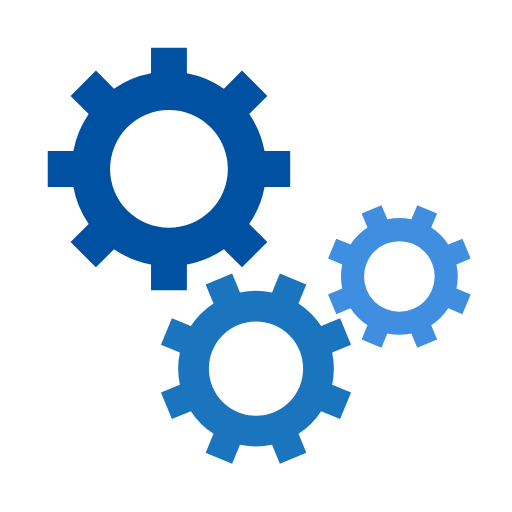
t = 0.00 s
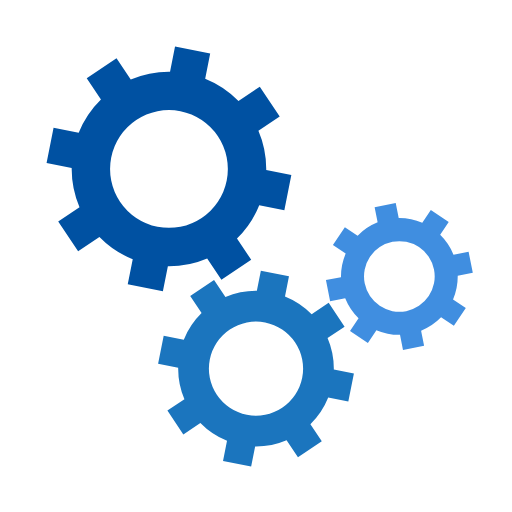
t = 0.05 s
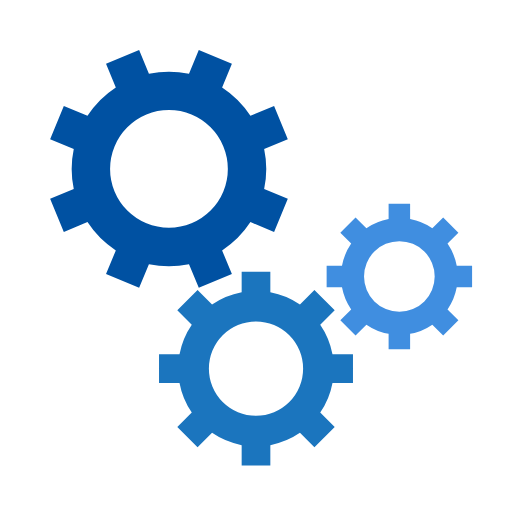
t = 0.10 s
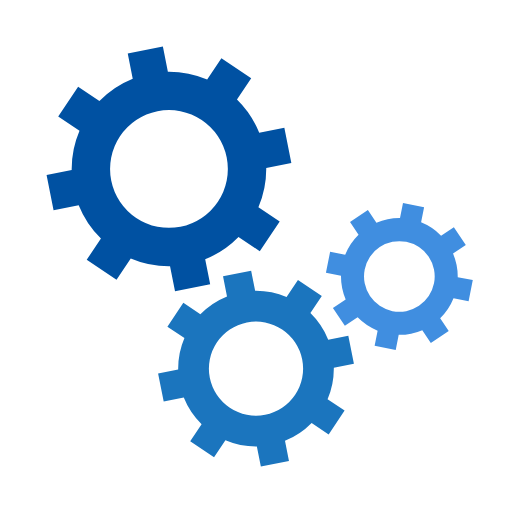
t = 0.15 s

The animated SVG that drew these frames (rendered in a browser with its animation timeline set to each time). Animation: 3 SMIL elements (animateTransform=3); one cycle of 0.20 s, repeats indefinitely.

<svg xmlns="http://www.w3.org/2000/svg" xmlns:xlink="http://www.w3.org/1999/xlink" style="margin: auto; display: block;" viewBox="0 0 100 100" preserveAspectRatio="xMidYMid">
<g transform="translate(50 50)"> <g transform="translate(-17 -17) scale(0.5)"> <g>
<animateTransform attributeName="transform" type="rotate" values="0;45" keyTimes="0;1" dur="0.2s" begin="0s" repeatCount="indefinite"></animateTransform><path d="M37.3496987939662 -7 L47.3496987939662 -7 L47.3496987939662 7 L37.3496987939662 7 A38 38 0 0 1 31.359972760794346 21.46047782418268 L31.359972760794346 21.46047782418268 L38.431040572659825 28.531545636048154 L28.531545636048154 38.431040572659825 L21.46047782418268 31.359972760794346 A38 38 0 0 1 7.0000000000000036 37.3496987939662 L7.0000000000000036 37.3496987939662 L7.000000000000004 47.3496987939662 L-6.999999999999999 47.3496987939662 L-7 37.3496987939662 A38 38 0 0 1 -21.46047782418268 31.35997276079435 L-21.46047782418268 31.35997276079435 L-28.531545636048154 38.431040572659825 L-38.43104057265982 28.531545636048158 L-31.359972760794346 21.460477824182682 A38 38 0 0 1 -37.3496987939662 7.000000000000007 L-37.3496987939662 7.000000000000007 L-47.3496987939662 7.000000000000008 L-47.3496987939662 -6.9999999999999964 L-37.3496987939662 -6.999999999999997 A38 38 0 0 1 -31.35997276079435 -21.460477824182675 L-31.35997276079435 -21.460477824182675 L-38.431040572659825 -28.531545636048147 L-28.53154563604818 -38.4310405726598 L-21.4604778241827 -31.35997276079433 A38 38 0 0 1 -6.999999999999992 -37.3496987939662 L-6.999999999999992 -37.3496987939662 L-6.999999999999994 -47.3496987939662 L6.999999999999977 -47.3496987939662 L6.999999999999979 -37.3496987939662 A38 38 0 0 1 21.460477824182686 -31.359972760794342 L21.460477824182686 -31.359972760794342 L28.531545636048158 -38.43104057265982 L38.4310405726598 -28.53154563604818 L31.35997276079433 -21.4604778241827 A38 38 0 0 1 37.3496987939662 -6.999999999999995 M0 -23A23 23 0 1 0 0 23 A23 23 0 1 0 0 -23" fill="#0051a2"></path></g></g> <g transform="translate(0 22) scale(0.4)"> <g>
<animateTransform attributeName="transform" type="rotate" values="45;0" keyTimes="0;1" dur="0.2s" begin="-0.1s" repeatCount="indefinite"></animateTransform><path d="M37.3496987939662 -7 L47.3496987939662 -7 L47.3496987939662 7 L37.3496987939662 7 A38 38 0 0 1 31.359972760794346 21.46047782418268 L31.359972760794346 21.46047782418268 L38.431040572659825 28.531545636048154 L28.531545636048154 38.431040572659825 L21.46047782418268 31.359972760794346 A38 38 0 0 1 7.0000000000000036 37.3496987939662 L7.0000000000000036 37.3496987939662 L7.000000000000004 47.3496987939662 L-6.999999999999999 47.3496987939662 L-7 37.3496987939662 A38 38 0 0 1 -21.46047782418268 31.35997276079435 L-21.46047782418268 31.35997276079435 L-28.531545636048154 38.431040572659825 L-38.43104057265982 28.531545636048158 L-31.359972760794346 21.460477824182682 A38 38 0 0 1 -37.3496987939662 7.000000000000007 L-37.3496987939662 7.000000000000007 L-47.3496987939662 7.000000000000008 L-47.3496987939662 -6.9999999999999964 L-37.3496987939662 -6.999999999999997 A38 38 0 0 1 -31.35997276079435 -21.460477824182675 L-31.35997276079435 -21.460477824182675 L-38.431040572659825 -28.531545636048147 L-28.53154563604818 -38.4310405726598 L-21.4604778241827 -31.35997276079433 A38 38 0 0 1 -6.999999999999992 -37.3496987939662 L-6.999999999999992 -37.3496987939662 L-6.999999999999994 -47.3496987939662 L6.999999999999977 -47.3496987939662 L6.999999999999979 -37.3496987939662 A38 38 0 0 1 21.460477824182686 -31.359972760794342 L21.460477824182686 -31.359972760794342 L28.531545636048158 -38.43104057265982 L38.4310405726598 -28.53154563604818 L31.35997276079433 -21.4604778241827 A38 38 0 0 1 37.3496987939662 -6.999999999999995 M0 -23A23 23 0 1 0 0 23 A23 23 0 1 0 0 -23" fill="#1b75be"></path></g></g> <g transform="translate(28 4) scale(0.3)"> <g>
<animateTransform attributeName="transform" type="rotate" values="0;45" keyTimes="0;1" dur="0.2s" begin="-0.1s" repeatCount="indefinite"></animateTransform><path d="M37.3496987939662 -7 L47.3496987939662 -7 L47.3496987939662 7 L37.3496987939662 7 A38 38 0 0 1 31.359972760794346 21.46047782418268 L31.359972760794346 21.46047782418268 L38.431040572659825 28.531545636048154 L28.531545636048154 38.431040572659825 L21.46047782418268 31.359972760794346 A38 38 0 0 1 7.0000000000000036 37.3496987939662 L7.0000000000000036 37.3496987939662 L7.000000000000004 47.3496987939662 L-6.999999999999999 47.3496987939662 L-7 37.3496987939662 A38 38 0 0 1 -21.46047782418268 31.35997276079435 L-21.46047782418268 31.35997276079435 L-28.531545636048154 38.431040572659825 L-38.43104057265982 28.531545636048158 L-31.359972760794346 21.460477824182682 A38 38 0 0 1 -37.3496987939662 7.000000000000007 L-37.3496987939662 7.000000000000007 L-47.3496987939662 7.000000000000008 L-47.3496987939662 -6.9999999999999964 L-37.3496987939662 -6.999999999999997 A38 38 0 0 1 -31.35997276079435 -21.460477824182675 L-31.35997276079435 -21.460477824182675 L-38.431040572659825 -28.531545636048147 L-28.53154563604818 -38.4310405726598 L-21.4604778241827 -31.35997276079433 A38 38 0 0 1 -6.999999999999992 -37.3496987939662 L-6.999999999999992 -37.3496987939662 L-6.999999999999994 -47.3496987939662 L6.999999999999977 -47.3496987939662 L6.999999999999979 -37.3496987939662 A38 38 0 0 1 21.460477824182686 -31.359972760794342 L21.460477824182686 -31.359972760794342 L28.531545636048158 -38.43104057265982 L38.4310405726598 -28.53154563604818 L31.35997276079433 -21.4604778241827 A38 38 0 0 1 37.3496987939662 -6.999999999999995 M0 -23A23 23 0 1 0 0 23 A23 23 0 1 0 0 -23" fill="#408ee0"></path></g></g></g>
</svg>